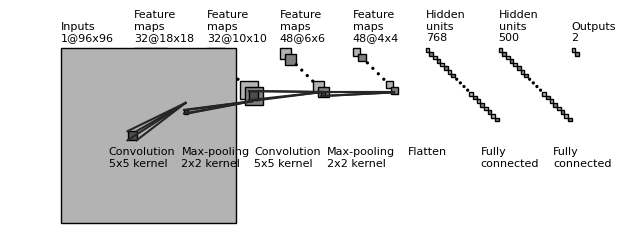

Source code (Python):
"""
[redacted]
All rights reserved.

Redistribution and use in source and binary forms, with or without
    modification, are permitted provided that the following conditions are met:

1. Redistributions of source code must retain the above copyright notice, this
    list of conditions and the following disclaimer.

2. Redistributions in binary form must reproduce the above copyright notice,
    this list of conditions and the following disclaimer in the documentation
    and/or other materials provided with the distribution.

3. Neither the name of the copyright holder nor the names of its contributors
    may be used to endorse or promote products derived from this software
    without specific prior written permission.

THIS SOFTWARE IS PROVIDED BY THE COPYRIGHT HOLDERS AND CONTRIBUTORS "AS IS"
    AND ANY EXPRESS OR IMPLIED WARRANTIES, INCLUDING, BUT NOT LIMITED TO, THE
    IMPLIED WARRANTIES OF MERCHANTABILITY AND FITNESS FOR A PARTICULAR PURPOSE
    ARE DISCLAIMED. IN NO EVENT SHALL THE COPYRIGHT HOLDER OR CONTRIBUTORS BE
    LIABLE FOR ANY DIRECT, INDIRECT, INCIDENTAL, SPECIAL, EXEMPLARY, OR
    CONSEQUENTIAL DAMAGES (INCLUDING, BUT NOT LIMITED TO, PROCUREMENT OF
    SUBSTITUTE GOODS OR SERVICES; LOSS OF USE, DATA, OR PROFITS; OR BUSINESS
    INTERRUPTION) HOWEVER CAUSED AND ON ANY THEORY OF LIABILITY, WHETHER IN
    CONTRACT, STRICT LIABILITY, OR TORT (INCLUDING NEGLIGENCE OR OTHERWISE)
    ARISING IN ANY WAY OUT OF THE USE OF THIS SOFTWARE, EVEN IF ADVISED OF THE
    POSSIBILITY OF SUCH DAMAGE.
"""


import os
import numpy as np
import matplotlib.pyplot as plt
plt.rcdefaults()
from matplotlib.lines import Line2D
from matplotlib.patches import Rectangle
from matplotlib.patches import Circle

NumDots = 4
NumConvMax = 8
NumFcMax = 20
White = 1.
Light = 0.7
Medium = 0.5
Dark = 0.3
Darker = 0.15
Black = 0.


def add_layer(patches, colors, size=(24, 24), num=5,
            top_left=[0, 0],
            loc_diff=[3, -3],
            ):
    # add a rectangle
    top_left = np.array(top_left)
    loc_diff = np.array(loc_diff)
    loc_start = top_left - np.array([0, size[0]])
    for ind in range(num):
        patches.append(Rectangle(loc_start + ind * loc_diff, size[1], size[0]))
        if ind % 2:
            colors.append(Medium)
        else:
            colors.append(Light)


def add_layer_with_omission(patches, colors, size=(24, 24),
                            num=5, num_max=8,
                            num_dots=4,
                            top_left=[0, 0],
                            loc_diff=[3, -3],
                            ):
    # add a rectangle
    top_left = np.array(top_left)
    loc_diff = np.array(loc_diff)
    loc_start = top_left - np.array([0, size[0]])
    this_num = min(num, num_max)
    start_omit = (this_num - num_dots) // 2
    end_omit = this_num - start_omit
    start_omit -= 1
    for ind in range(this_num):
        if (num > num_max) and (start_omit < ind < end_omit):
            omit = True
        else:
            omit = False

        if omit:
            patches.append(
                Circle(loc_start + ind * loc_diff + np.array(size) / 2, 0.5))
        else:
            patches.append(Rectangle(loc_start + ind * loc_diff,
                                    size[1], size[0]))

        if omit:
            colors.append(Black)
        elif ind % 2:
            colors.append(Medium)
        else:
            colors.append(Light)


def add_mapping(patches, colors, start_ratio, end_ratio, patch_size, ind_bgn,
                top_left_list, loc_diff_list, num_show_list, size_list):

    start_loc = top_left_list[ind_bgn] \
        + (num_show_list[ind_bgn] - 1) * np.array(loc_diff_list[ind_bgn]) \
        + np.array([start_ratio[0] * (size_list[ind_bgn][1] - patch_size[1]),
                    - start_ratio[1] * (size_list[ind_bgn][0] - patch_size[0])]
        )




    end_loc = top_left_list[ind_bgn + 1] \
        + (num_show_list[ind_bgn + 1] - 1) * np.array(
            loc_diff_list[ind_bgn + 1]) \
        + np.array([end_ratio[0] * size_list[ind_bgn + 1][1],
                    - end_ratio[1] * size_list[ind_bgn + 1][0]])


    patches.append(Rectangle(start_loc, patch_size[1], -patch_size[0]))
    colors.append(Dark)
    patches.append(Line2D([start_loc[0], end_loc[0]],
                        [start_loc[1], end_loc[1]]))
    colors.append(Darker)
    patches.append(Line2D([start_loc[0] + patch_size[1], end_loc[0]],
                        [start_loc[1], end_loc[1]]))
    colors.append(Darker)
    patches.append(Line2D([start_loc[0], end_loc[0]],
                        [start_loc[1] - patch_size[0], end_loc[1]]))
    colors.append(Darker)
    patches.append(Line2D([start_loc[0] + patch_size[1], end_loc[0]],
                        [start_loc[1] - patch_size[0], end_loc[1]]))
    colors.append(Darker)



def label(xy, text, xy_off=[0, 4]):
    plt.text(xy[0] + xy_off[0], xy[1] + xy_off[1], text,
            family='sans-serif', size=8)


if __name__ == '__main__':

    fc_unit_size = 2
    layer_width = 40
    flag_omit = True

    patches = []
    colors = []

    fig, ax = plt.subplots()


    ############################
    # conv layers
    size_list = [(96, 96), (18, 18), (10, 10), (6, 6), (4, 4)]
    num_list = [1, 32, 32, 48, 48]
    x_diff_list = [0, layer_width, layer_width, layer_width, layer_width]
    text_list = ['Inputs'] + ['Feature\nmaps'] * (len(size_list) - 1)
    loc_diff_list = [[3, -3]] * len(size_list)

    num_show_list = list(map(min, num_list, [NumConvMax] * len(num_list)))
    top_left_list = np.c_[np.cumsum(x_diff_list), np.zeros(len(x_diff_list))]

    for ind in range(len(size_list)-1,-1,-1):
        if flag_omit:
            add_layer_with_omission(patches, colors, size=size_list[ind],
                                    num=num_list[ind],
                                    num_max=NumConvMax,
                                    num_dots=NumDots,
                                    top_left=top_left_list[ind],
                                    loc_diff=loc_diff_list[ind])
        else:
            add_layer(patches, colors, size=size_list[ind],
                    num=num_show_list[ind],
                    top_left=top_left_list[ind], loc_diff=loc_diff_list[ind])
        label(top_left_list[ind], text_list[ind] + '\n{}@{}x{}'.format(
            num_list[ind], size_list[ind][0], size_list[ind][1]))

    ############################
    # in between layers
    start_ratio_list = [[0.4, 0.5], [0.4, 0.8], [0.4, 0.5], [0.4, 0.8]]
    end_ratio_list = [[0.4, 0.5], [0.4, 0.8], [0.4, 0.5], [0.4, 0.8]]
    patch_size_list = [(5, 5), (2, 2), (5, 5), (2, 2)]
    ind_bgn_list = range(len(patch_size_list))
    text_list = ['Convolution', 'Max-pooling', 'Convolution', 'Max-pooling']

    for ind in range(len(patch_size_list)):
        add_mapping(
            patches, colors, start_ratio_list[ind], end_ratio_list[ind],
            patch_size_list[ind], ind,
            top_left_list, loc_diff_list, num_show_list, size_list)
        label(top_left_list[ind], text_list[ind] + '\n{}x{} kernel'.format(
            patch_size_list[ind][0], patch_size_list[ind][1]), xy_off=[26, -65]
        )


    ############################
    # fully connected layers
    size_list = [(fc_unit_size, fc_unit_size)] * 3
    num_list = [768, 500, 2]
    num_show_list = list(map(min, num_list, [NumFcMax] * len(num_list)))
    x_diff_list = [sum(x_diff_list) + layer_width, layer_width, layer_width]
    top_left_list = np.c_[np.cumsum(x_diff_list), np.zeros(len(x_diff_list))]
    loc_diff_list = [[fc_unit_size, -fc_unit_size]] * len(top_left_list)
    text_list = ['Hidden\nunits'] * (len(size_list) - 1) + ['Outputs']

    for ind in range(len(size_list)):
        if flag_omit:
            add_layer_with_omission(patches, colors, size=size_list[ind],
                                    num=num_list[ind],
                                    num_max=NumFcMax,
                                    num_dots=NumDots,
                                    top_left=top_left_list[ind],
                                    loc_diff=loc_diff_list[ind])
        else:
            add_layer(patches, colors, size=size_list[ind],
                    num=num_show_list[ind],
                    top_left=top_left_list[ind],
                    loc_diff=loc_diff_list[ind])
        label(top_left_list[ind], text_list[ind] + '\n{}'.format(
            num_list[ind]))

    text_list = ['Flatten\n', 'Fully\nconnected', 'Fully\nconnected']

    for ind in range(len(size_list)):
        label(top_left_list[ind], text_list[ind], xy_off=[-10, -65])

    ############################
    for patch, color in zip(patches, colors):
        patch.set_color(color * np.ones(3))
        if isinstance(patch, Line2D):
            ax.add_line(patch)
        else:
            patch.set_edgecolor(Black * np.ones(3))
            ax.add_patch(patch)

    plt.tight_layout()
    plt.axis('equal')
    plt.axis('off')
    plt.show()
    fig.set_size_inches(8, 2.5)

    fig_dir = './'
    fig_ext = '.png'
    fig.savefig(os.path.join(fig_dir, 'convnet_fig' + fig_ext),
                bbox_inches='tight', pad_inches=0)
